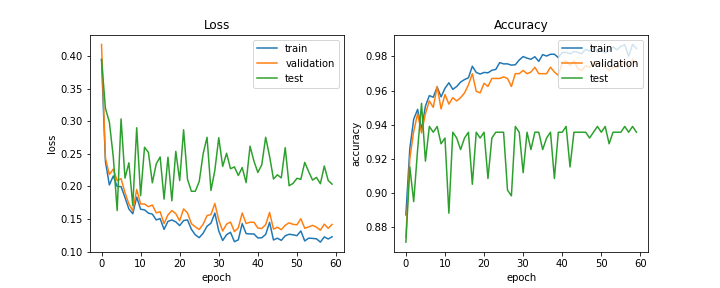

Data behind this chart, as committed beside it:
train_acc, train_loss, val_acc, val_loss, test_acc, test_loss, lr
0.8871, 0.3946, 0.8741, 0.4178, 0.8712, 0.3951, 0.0005
0.9259, 0.238, 0.9201, 0.2434, 0.9153, 0.3198, 0.0005
0.9433, 0.2023, 0.9361, 0.2183, 0.8949, 0.2989, 0.0005
0.949, 0.2161, 0.9464, 0.2266, 0.9254, 0.2458, 0.0005
0.9371, 0.2, 0.9352, 0.2089, 0.9525, 0.163, 0.0005
0.9509, 0.1998, 0.9464, 0.212, 0.9186, 0.3036, 0.0005
0.9571, 0.1831, 0.9539, 0.1905, 0.939, 0.2128, 0.0005
0.9561, 0.1655, 0.9502, 0.1731, 0.9356, 0.2362, 0.0005
0.9621, 0.1582, 0.9624, 0.1627, 0.939, 0.1708, 0.0005
0.9563, 0.1838, 0.9492, 0.1954, 0.9288, 0.29, 0.0005
0.9613, 0.1651, 0.9577, 0.1732, 0.9322, 0.1859, 0.0005
0.9646, 0.1641, 0.9521, 0.1731, 0.8881, 0.2601, 0.0005
0.9607, 0.1591, 0.9558, 0.169, 0.9356, 0.2522, 0.0005
0.9624, 0.1576, 0.9539, 0.1716, 0.9322, 0.2056, 0.0005
0.965, 0.1487, 0.9558, 0.1596, 0.9254, 0.2347, 0.00025
0.9665, 0.1507, 0.9586, 0.1612, 0.9322, 0.2453, 0.00025
0.9675, 0.1342, 0.9633, 0.1431, 0.9356, 0.1806, 0.00025
0.9743, 0.1465, 0.9699, 0.1564, 0.9051, 0.2449, 0.00025
0.9706, 0.1486, 0.9596, 0.163, 0.9356, 0.178, 0.00025
0.9697, 0.1458, 0.9586, 0.1583, 0.9322, 0.2539, 0.00025
0.9706, 0.14, 0.9643, 0.1474, 0.9356, 0.209, 0.00025
0.9704, 0.1478, 0.9624, 0.1656, 0.9085, 0.2869, 0.00025
0.9719, 0.1487, 0.9671, 0.1594, 0.9322, 0.2109, 0.00025
0.9724, 0.1342, 0.9671, 0.1429, 0.9356, 0.1926, 0.000125
0.9764, 0.1258, 0.9671, 0.1381, 0.9356, 0.1927, 0.000125
0.9757, 0.1215, 0.968, 0.1341, 0.9356, 0.2077, 0.000125
0.9757, 0.1283, 0.9671, 0.1421, 0.9017, 0.2501, 0.000125
0.9749, 0.1391, 0.9624, 0.1554, 0.8983, 0.2755, 0.000125
0.9751, 0.1437, 0.9699, 0.1569, 0.939, 0.1939, 0.000125
0.978, 0.1592, 0.9699, 0.1739, 0.9356, 0.225, 6.25e-05
0.9799, 0.1317, 0.9718, 0.1484, 0.9119, 0.2748, 6.25e-05
0.979, 0.1171, 0.9699, 0.1317, 0.9356, 0.2308, 6.25e-05
0.9784, 0.1261, 0.9709, 0.1423, 0.9254, 0.2509, 6.25e-05
0.9798, 0.1297, 0.9737, 0.1454, 0.9356, 0.2272, 6.25e-05
0.9771, 0.1154, 0.9699, 0.1309, 0.9356, 0.23, 6.25e-05
0.9811, 0.1181, 0.9699, 0.1364, 0.9254, 0.2168, 6.25e-05
0.9803, 0.1431, 0.9699, 0.1594, 0.9322, 0.229, 6.25e-05
0.9813, 0.1277, 0.9737, 0.1432, 0.9356, 0.2059, 6.25e-05
0.9813, 0.1273, 0.9709, 0.1452, 0.9085, 0.2617, 6.25e-05
0.9793, 0.1271, 0.969, 0.1451, 0.9356, 0.2388, 5e-05
0.9822, 0.1211, 0.9765, 0.1363, 0.9356, 0.2215, 5e-05
0.9824, 0.1213, 0.9774, 0.1355, 0.939, 0.2332, 5e-05
0.9815, 0.1264, 0.9746, 0.1415, 0.9153, 0.2755, 5e-05
0.9829, 0.1449, 0.9774, 0.1602, 0.9356, 0.2462, 5e-05
0.9823, 0.1179, 0.9727, 0.1346, 0.9356, 0.2115, 5e-05
0.9816, 0.1207, 0.9718, 0.1375, 0.9356, 0.2179, 5e-05
0.9842, 0.1174, 0.9746, 0.1337, 0.9356, 0.2132, 5e-05
0.9831, 0.1243, 0.9737, 0.1405, 0.9322, 0.2595, 5e-05
0.9859, 0.1267, 0.9765, 0.1442, 0.9356, 0.2011, 5e-05
0.9824, 0.1259, 0.9756, 0.142, 0.939, 0.2047, 5e-05
0.9847, 0.1246, 0.9765, 0.1412, 0.9356, 0.2125, 5e-05
0.982, 0.1317, 0.9737, 0.1505, 0.939, 0.211, 5e-05
0.9835, 0.1164, 0.9718, 0.136, 0.9288, 0.237, 5e-05
0.9856, 0.1207, 0.9737, 0.1379, 0.9356, 0.2228, 5e-05
0.9839, 0.1204, 0.9737, 0.1404, 0.9356, 0.2098, 5e-05
0.9859, 0.1197, 0.9746, 0.1376, 0.9356, 0.2139, 5e-05
0.9868, 0.1147, 0.9774, 0.1329, 0.939, 0.2042, 5e-05
0.9801, 0.1227, 0.9727, 0.1422, 0.9356, 0.2314, 5e-05
0.987, 0.1195, 0.9784, 0.1358, 0.939, 0.2092, 5e-05
0.9846, 0.1229, 0.9756, 0.1418, 0.9356, 0.2035, 5e-05
